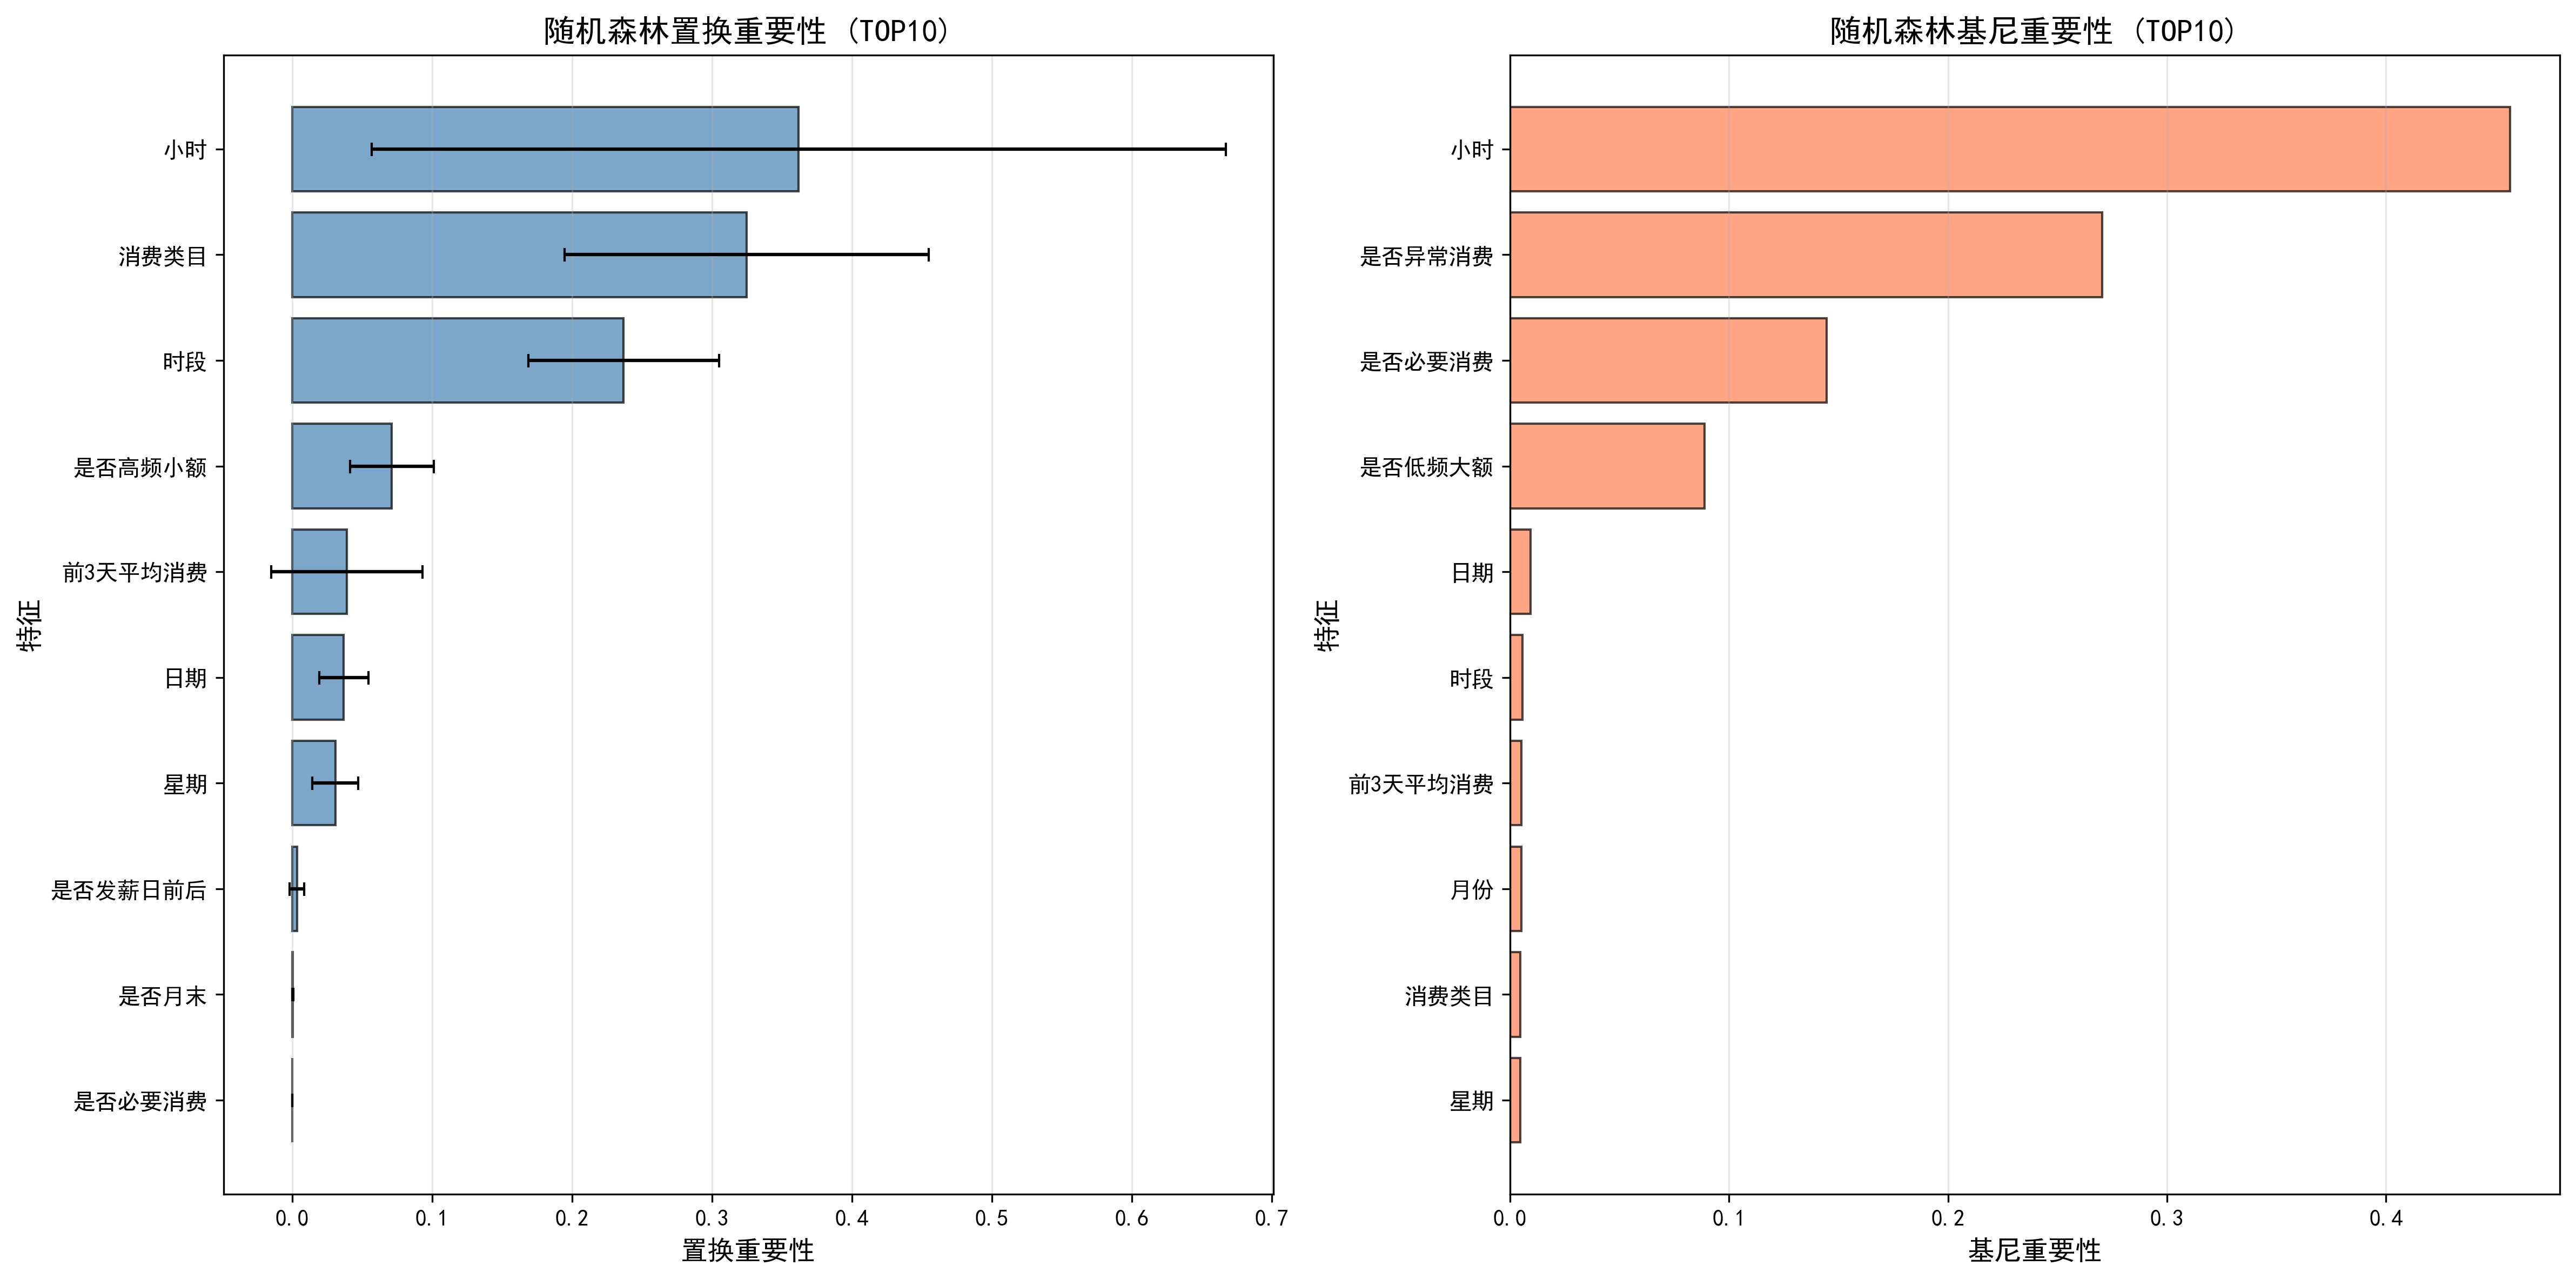

Values plotted in this chart, from the file beside it:
排名, 特征名称, 置换重要性, 贡献度(%), 基尼重要性
1, 小时, 0.3618, 34.25, 0.4566
2, 消费类目, 0.3248, 30.75, 0.004724
3, 时段, 0.2367, 22.41, 0.005791
4, 是否高频小额, 0.07113, 6.734, 0.0002867
5, 前3天平均消费, 0.03895, 3.687, 0.005251
6, 日期, 0.03674, 3.478, 0.009449
7, 星期, 0.03061, 2.898, 0.004649
8, 是否发薪日前后, 0.003174, 0.3005, 0.001845
9, 是否月末, 0.0001263, 0.01196, 1.9490125540878686e-06
10, 是否必要消费, 0.0, 0.0, 0.1446
11, 是否异常消费, 0.0, 0.0, 0.2705
12, 是否低频大额, 0.0, 0.0, 0.08878
13, 是否月初, -0.002517, -0.2383, 2.557649913557493e-05
14, 月份, -0.006391, -0.6051, 0.005201
15, 是否周末, -0.007257, -0.687, 0.0001474
16, 前7天平均消费, -0.03157, -2.989, 0.002227
